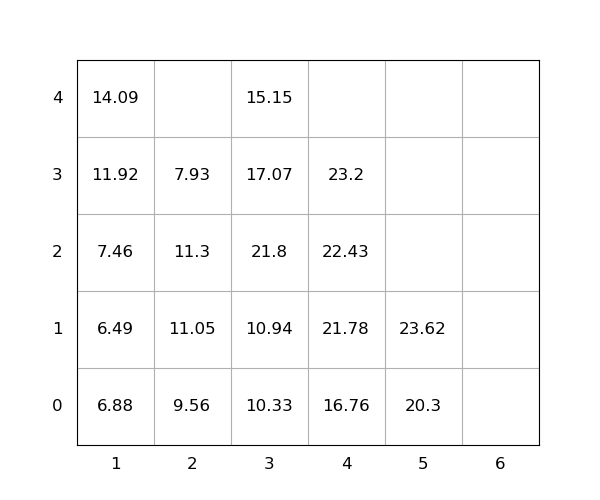

Source data for this figure (header and first rows):
idx, loc_x, loc_y, loc_z, weight, seq, emerg, reloc, size(ft)
1, 4, 0, 0, 16.76, 1, 0, 0, 20
2, 1, 0, 0, 6.88, 2, 0, 1.0, 20
3, 1, 0, 1, 6.49, 3, 0, 1.0, 20
4, 4, 0, 1, 21.78, 4, 0, 0, 20
5, 1, 0, 2, 7.46, 5, 0, 1.0, 20
6, 4, 0, 2, 22.43, 6, 0, 1.0, 20
7, 1, 0, 3, 11.92, 7, 0, 1.0, 20
8, 3, 0, 0, 10.33, 8, 0, 0, 20
9, 4, 0, 3, 23.2, 9, 0, 1.0, 20
10, 1, 0, 4, 14.09, 10, 0, 1.0, 20
11, 2, 0, 0, 9.56, 11, 0, 1.0, 20
12, 2, 0, 1, 11.05, 12, 0, 1.0, 20
13, 2, 0, 2, 11.3, 13, 0, 1.0, 20
14, 3, 0, 1, 10.94, 14, 0, 0, 20
15, 3, 0, 2, 21.8, 15, 0, 1.0, 20
16, 5, 0, 0, 20.3, 16, 0, 0, 20
17, 5, 0, 1, 23.62, 17, 0, 0, 20
18, 3, 0, 3, 17.07, 18, 0, 1.0, 20
19, 2, 0, 3, 7.93, 19, 0, 1.0, 20
20, 3, 0, 4, 15.15, 20, 0, 1.0, 20
